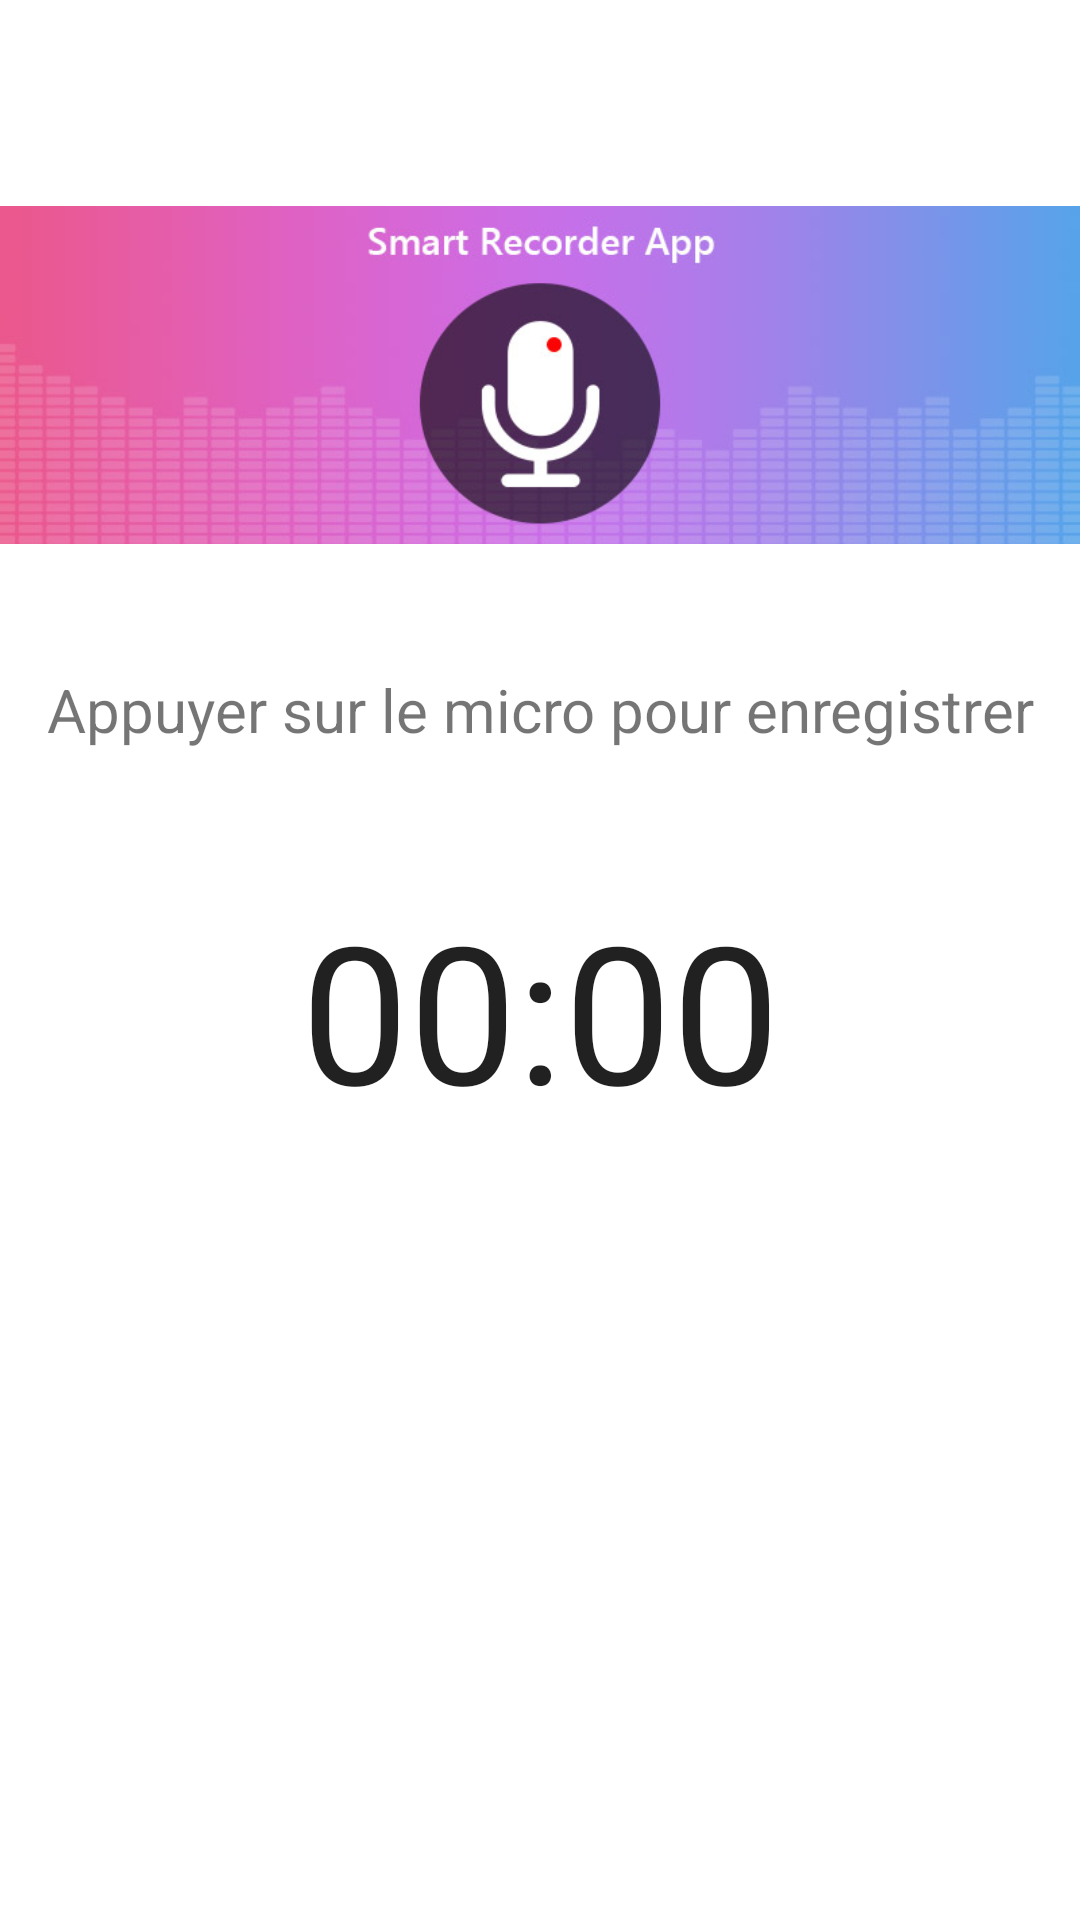

Here is an Android app screen rendered from its layout file. Give the layout XML and the strings, colors and styles it references.
<!-- AndroidManifest.xml: application theme Theme.ApplicationEnregistreurAudio -->
<!-- res/layout/fragment_recorder.xml -->
<?xml version="1.0" encoding="utf-8"?>
<androidx.constraintlayout.widget.ConstraintLayout xmlns:android="http://schemas.android.com/apk/res/android"
    xmlns:tools="http://schemas.android.com/tools"
    android:layout_width="match_parent"
    android:layout_height="match_parent"
    xmlns:app="http://schemas.android.com/apk/res-auto"
    tools:context=".RecorderFragment">

    <ImageView
        android:id="@+id/recorder_header_image"
        android:layout_width="wrap_content"
        android:layout_height="wrap_content"
        app:layout_constraintTop_toTopOf="parent"
        app:layout_constraintStart_toStartOf="parent"
        app:layout_constraintEnd_toEndOf="parent"
        android:src="@drawable/smart_recorder_app">

    </ImageView>

    <TextView
        android:id="@+id/record_file_name"
        android:layout_width="wrap_content"
        android:layout_height="wrap_content"
        android:text="Appuyer sur le micro pour enregistrer"
        app:layout_constraintBottom_toBottomOf="@+id/recorder_header_image"
        app:layout_constraintStart_toStartOf="parent"
        app:layout_constraintEnd_toEndOf="parent"
        android:textSize="20sp"
        android:layout_marginRight="32dp"
        android:layout_marginLeft="32dp"
        android:textAlignment="center">

    </TextView>

    <Chronometer
        android:id="@+id/chronometer"
        android:layout_width="wrap_content"
        android:layout_height="wrap_content"
        app:layout_constraintTop_toBottomOf="@id/record_file_name"
        android:layout_marginTop="44dp"
        app:layout_constraintStart_toStartOf="parent"
        app:layout_constraintEnd_toEndOf="parent"
        android:textSize="64sp">

    </Chronometer>

    <ImageView
        android:id="@+id/record_btn"
        android:layout_width="135dp"
        android:layout_height="135dp"
        app:layout_constraintTop_toBottomOf="@id/chronometer"
        android:background="@drawable/play_button_icon_png"
        app:layout_constraintStart_toStartOf="parent"
        app:layout_constraintEnd_toEndOf="parent"
        android:layout_marginTop="30dp"
        app:layout_constraintBottom_toBottomOf="parent"
        android:contentDescription="record button">

    </ImageView>

    <ImageView
        android:id="@+id/record_list_icon"
        android:layout_width="60dp"
        android:layout_height="60dp"
        android:background="@drawable/record_list_icon"
        app:layout_constraintTop_toTopOf="@id/record_btn"
        app:layout_constraintBottom_toBottomOf="@id/record_btn"
        app:layout_constraintEnd_toEndOf="parent"
        app:layout_constraintStart_toEndOf="@id/record_btn"
        >

    </ImageView>






</androidx.constraintlayout.widget.ConstraintLayout>
<!-- resources referenced by this layout -->
<resources>
  <!-- drawable smart_recorder_app: jpg bitmap (drawable-v24, 33809 bytes) -->
  <style name="Theme.ApplicationEnregistreurAudio" parent="Theme.MaterialComponents.Light.NoActionBar">
          
          <item name="colorPrimary">@color/purple_500</item>
          <item name="colorPrimaryVariant">@color/purple_700</item>
          <item name="colorOnPrimary">@color/white</item>
          
          <item name="colorSecondary">@color/teal_200</item>
          <item name="colorSecondaryVariant">@color/teal_700</item>
          <item name="colorOnSecondary">@color/black</item>
          
          <item name="android:statusBarColor">?attr/colorPrimaryVariant</item>
          
      </style>
  <!-- not gathered from this repository: default colours our renderer supplied (Android Studio template values) -->
  <color name="purple_500">#FF6200EE</color>
  <color name="purple_700">#FF3700B3</color>
  <color name="teal_200">#FF03DAC5</color>
  <color name="teal_700">#FF018786</color>
  <color name="black">#FF000000</color>
  <color name="white">#FFFFFFFF</color>
</resources>
